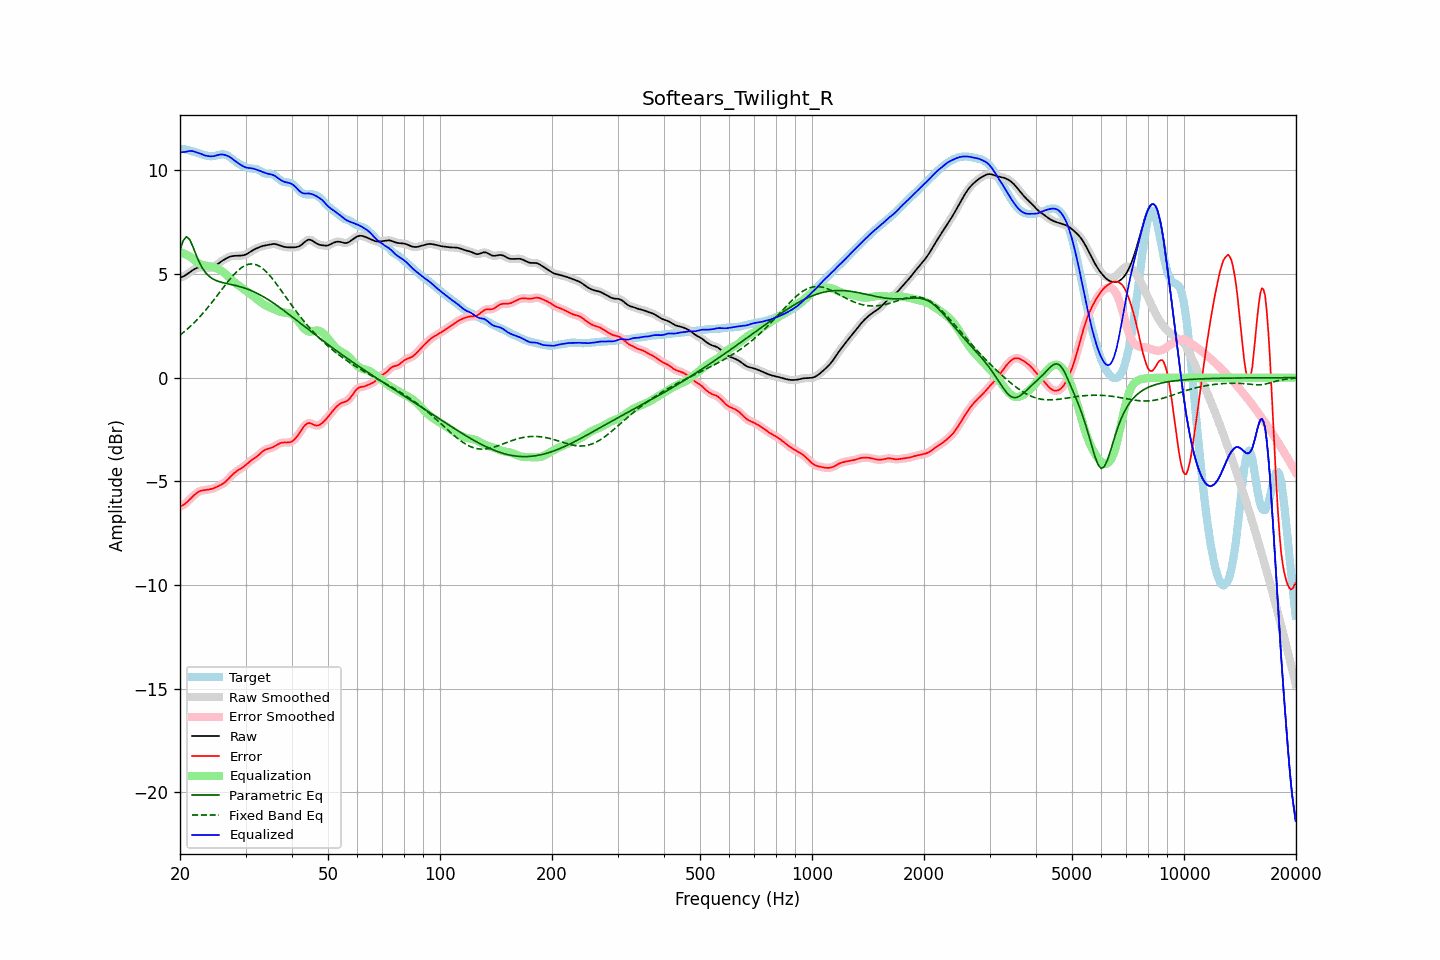

The table this chart was drawn from, first rows:
frequency, raw, error, smoothed, error_smoothed, equalization, parametric_eq, fixed_band_eq, equalized_raw, equalized_smoothed, target
20.00, 4.82, -6.22, 4.82, -6.22, 6.05, 6.16, 2.05, 10.87, 10.87, 11.04
20.20, 4.85, -6.18, 4.85, -6.19, 6.03, 6.39, 2.11, 10.87, 10.87, 11.03
20.40, 4.88, -6.14, 4.88, -6.14, 6.00, 6.61, 2.18, 10.88, 10.88, 11.03
20.61, 4.92, -6.09, 4.93, -6.09, 5.97, 6.71, 2.24, 10.89, 10.89, 11.02
20.81, 4.97, -6.03, 4.97, -6.03, 5.93, 6.80, 2.31, 10.91, 10.91, 11.00
21.02, 5.03, -5.95, 5.03, -5.95, 5.89, 6.74, 2.38, 10.92, 10.92, 10.98
21.23, 5.08, -5.87, 5.08, -5.87, 5.85, 6.67, 2.45, 10.93, 10.93, 10.96
21.44, 5.14, -5.80, 5.14, -5.80, 5.80, 6.50, 2.52, 10.94, 10.94, 10.94
21.66, 5.19, -5.72, 5.19, -5.72, 5.74, 6.33, 2.59, 10.93, 10.93, 10.91
21.87, 5.24, -5.65, 5.24, -5.65, 5.67, 6.13, 2.67, 10.91, 10.90, 10.89
22.09, 5.28, -5.59, 5.28, -5.59, 5.60, 5.93, 2.75, 10.88, 10.88, 10.86
22.31, 5.31, -5.53, 5.31, -5.53, 5.54, 5.75, 2.83, 10.85, 10.85, 10.84
22.54, 5.32, -5.49, 5.32, -5.49, 5.50, 5.57, 2.91, 10.82, 10.82, 10.81
22.76, 5.33, -5.45, 5.33, -5.46, 5.47, 5.42, 3.00, 10.80, 10.80, 10.78
22.99, 5.32, -5.43, 5.32, -5.44, 5.44, 5.28, 3.08, 10.77, 10.77, 10.76
23.22, 5.31, -5.43, 5.31, -5.42, 5.42, 5.17, 3.17, 10.74, 10.74, 10.74
23.45, 5.30, -5.42, 5.30, -5.42, 5.41, 5.06, 3.26, 10.71, 10.71, 10.72
23.69, 5.30, -5.41, 5.30, -5.41, 5.40, 4.98, 3.36, 10.69, 10.69, 10.70
23.92, 5.30, -5.39, 5.30, -5.39, 5.39, 4.90, 3.45, 10.68, 10.68, 10.69
24.16, 5.31, -5.38, 5.31, -5.38, 5.37, 4.84, 3.55, 10.68, 10.68, 10.68
24.40, 5.33, -5.36, 5.33, -5.36, 5.35, 4.79, 3.65, 10.68, 10.68, 10.68
24.65, 5.36, -5.33, 5.36, -5.33, 5.33, 4.74, 3.75, 10.69, 10.69, 10.69
24.89, 5.40, -5.30, 5.41, -5.30, 5.30, 4.70, 3.85, 10.71, 10.71, 10.70
25.14, 5.46, -5.26, 5.46, -5.26, 5.27, 4.67, 3.95, 10.73, 10.73, 10.72
25.39, 5.52, -5.23, 5.52, -5.23, 5.23, 4.64, 4.05, 10.75, 10.75, 10.74
25.65, 5.57, -5.19, 5.57, -5.19, 5.19, 4.62, 4.15, 10.77, 10.77, 10.76
25.91, 5.63, -5.14, 5.63, -5.15, 5.14, 4.60, 4.25, 10.77, 10.77, 10.77
26.16, 5.67, -5.10, 5.67, -5.10, 5.09, 4.58, 4.35, 10.76, 10.76, 10.78
26.43, 5.72, -5.04, 5.72, -5.04, 5.02, 4.56, 4.46, 10.74, 10.74, 10.76
26.69, 5.76, -4.97, 5.76, -4.97, 4.96, 4.54, 4.55, 10.72, 10.72, 10.73
26.96, 5.80, -4.89, 5.80, -4.89, 4.88, 4.52, 4.65, 10.69, 10.69, 10.69
27.23, 5.84, -4.80, 5.83, -4.80, 4.81, 4.51, 4.75, 10.65, 10.64, 10.64
27.50, 5.86, -4.72, 5.86, -4.72, 4.74, 4.49, 4.84, 10.59, 10.59, 10.58
27.77, 5.87, -4.65, 5.87, -4.65, 4.66, 4.47, 4.93, 10.53, 10.53, 10.52
28.05, 5.88, -4.58, 5.88, -4.58, 4.60, 4.46, 5.01, 10.47, 10.47, 10.46
28.33, 5.88, -4.52, 5.88, -4.52, 4.53, 4.44, 5.09, 10.41, 10.41, 10.41
28.62, 5.88, -4.47, 5.88, -4.47, 4.47, 4.42, 5.17, 10.36, 10.36, 10.35
28.90, 5.89, -4.42, 5.89, -4.42, 4.42, 4.40, 5.23, 10.31, 10.31, 10.31
29.19, 5.89, -4.37, 5.89, -4.37, 4.37, 4.38, 5.29, 10.26, 10.26, 10.26
29.48, 5.90, -4.32, 5.90, -4.32, 4.31, 4.35, 5.35, 10.21, 10.21, 10.22
29.78, 5.92, -4.27, 5.92, -4.27, 4.26, 4.33, 5.39, 10.17, 10.17, 10.19
30.08, 5.94, -4.21, 5.95, -4.21, 4.20, 4.30, 5.43, 10.14, 10.14, 10.15
30.38, 5.99, -4.14, 5.99, -4.14, 4.14, 4.27, 5.46, 10.12, 10.13, 10.12
30.68, 6.04, -4.07, 6.03, -4.07, 4.08, 4.24, 5.47, 10.12, 10.12, 10.10
30.99, 6.09, -4.01, 6.09, -4.01, 4.02, 4.21, 5.49, 10.11, 10.11, 10.09
31.30, 6.13, -3.95, 6.13, -3.95, 3.96, 4.18, 5.48, 10.10, 10.09, 10.09
31.61, 6.18, -3.90, 6.18, -3.90, 3.90, 4.14, 5.48, 10.08, 10.08, 10.08
31.93, 6.22, -3.85, 6.22, -3.85, 3.84, 4.11, 5.46, 10.05, 10.05, 10.07
32.24, 6.25, -3.79, 6.25, -3.79, 3.77, 4.07, 5.43, 10.02, 10.03, 10.04
32.57, 6.28, -3.73, 6.28, -3.73, 3.71, 4.03, 5.39, 10.00, 10.00, 10.01
32.89, 6.32, -3.65, 6.32, -3.65, 3.65, 3.99, 5.35, 9.97, 9.97, 9.97
33.22, 6.34, -3.58, 6.34, -3.58, 3.60, 3.94, 5.29, 9.94, 9.94, 9.93
33.55, 6.36, -3.52, 6.36, -3.52, 3.55, 3.90, 5.23, 9.91, 9.91, 9.88
33.89, 6.38, -3.47, 6.38, -3.48, 3.50, 3.85, 5.16, 9.88, 9.88, 9.85
34.23, 6.39, -3.44, 6.40, -3.45, 3.46, 3.81, 5.08, 9.85, 9.85, 9.84
34.57, 6.41, -3.42, 6.41, -3.42, 3.42, 3.76, 5.00, 9.83, 9.83, 9.83
34.92, 6.43, -3.40, 6.43, -3.40, 3.39, 3.71, 4.91, 9.82, 9.82, 9.83
35.27, 6.44, -3.38, 6.44, -3.38, 3.36, 3.66, 4.82, 9.80, 9.80, 9.82
35.62, 6.45, -3.34, 6.45, -3.34, 3.32, 3.61, 4.72, 9.77, 9.77, 9.80
35.97, 6.45, -3.30, 6.45, -3.30, 3.29, 3.55, 4.62, 9.74, 9.73, 9.75
... 635 more rows
